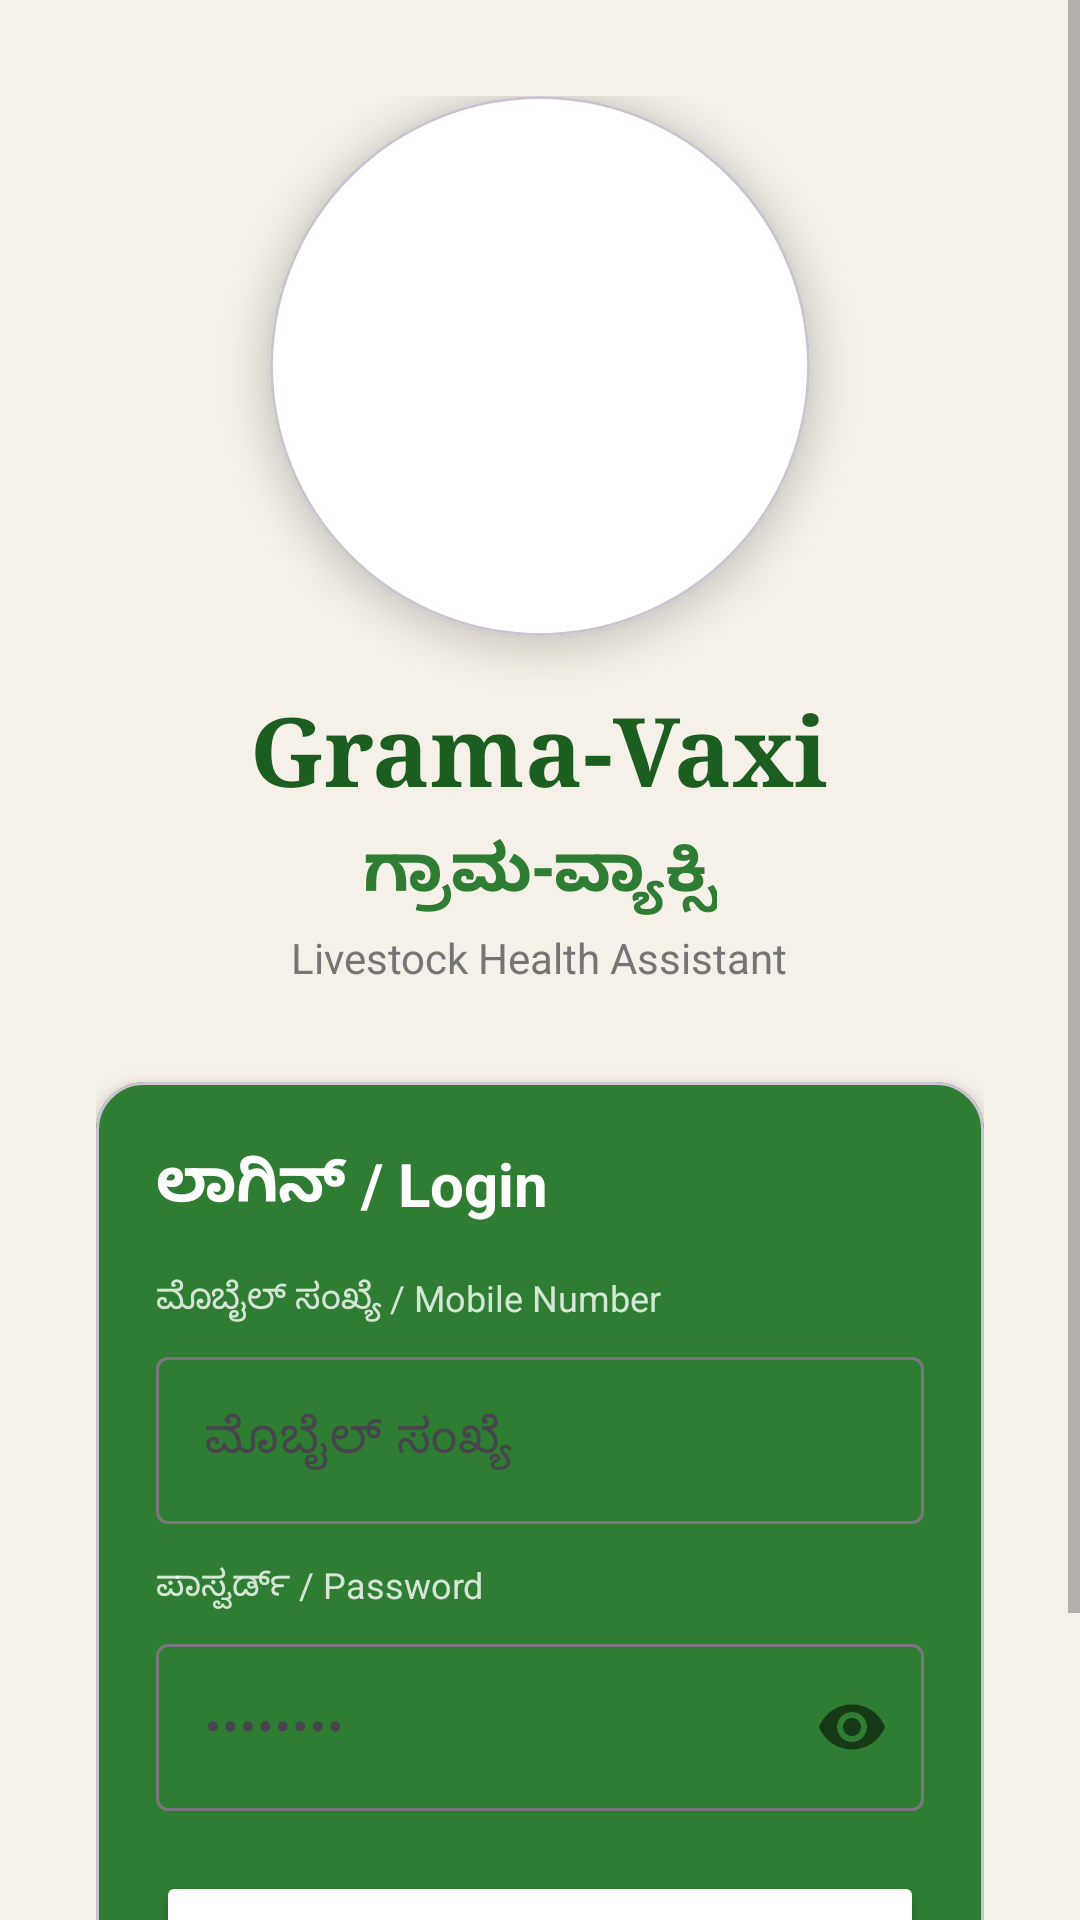

Android layout source for this screen:
<!-- AndroidManifest.xml: application theme Theme.GramaVaxi -->
<!-- res/layout/activity_splash.xml -->
<?xml version="1.0" encoding="utf-8"?>
<ScrollView
    xmlns:android="http://schemas.android.com/apk/res/android"
    xmlns:app="http://schemas.android.com/apk/res-auto"
    android:layout_width="match_parent"
    android:layout_height="match_parent"
    android:background="#F5F0E8">

    <LinearLayout
        android:layout_width="match_parent"
        android:layout_height="wrap_content"
        android:orientation="vertical"
        android:gravity="center"
        android:padding="32dp">

        
        <com.google.android.material.card.MaterialCardView
            android:layout_width="180dp"
            android:layout_height="180dp"
            app:cardCornerRadius="90dp"
            app:cardElevation="8dp"
            app:cardBackgroundColor="#FFFFFF"
            android:layout_marginBottom="16dp">

            <ImageView
                android:layout_width="match_parent"
                android:layout_height="match_parent"
                android:src="@drawable/ic_cow"
                android:scaleType="centerInside"
                android:padding="24dp"
                app:tint="@color/primary"
                android:contentDescription="Logo"/>

        </com.google.android.material.card.MaterialCardView>

        
        <TextView
            android:layout_width="wrap_content"
            android:layout_height="wrap_content"
            android:text="Grama-Vaxi"
            android:textSize="32sp"
            android:textStyle="bold"
            android:textColor="@color/primary_dark"
            android:fontFamily="serif"/>

        <TextView
            android:layout_width="wrap_content"
            android:layout_height="wrap_content"
            android:text="ಗ್ರಾಮ-ವ್ಯಾಕ್ಸಿ"
            android:textSize="22sp"
            android:textStyle="bold"
            android:textColor="@color/primary"
            android:layout_marginTop="4dp"/>

        <TextView
            android:layout_width="wrap_content"
            android:layout_height="wrap_content"
            android:text="Livestock Health Assistant"
            android:textSize="14sp"
            android:textColor="@color/text_secondary"
            android:layout_marginTop="4dp"
            android:layout_marginBottom="32dp"/>

        
        <com.google.android.material.card.MaterialCardView
            android:layout_width="match_parent"
            android:layout_height="wrap_content"
            app:cardCornerRadius="16dp"
            app:cardElevation="6dp"
            app:cardBackgroundColor="@color/primary">

            <LinearLayout
                android:layout_width="match_parent"
                android:layout_height="wrap_content"
                android:orientation="vertical"
                android:padding="20dp">

                <TextView
                    android:layout_width="wrap_content"
                    android:layout_height="wrap_content"
                    android:text="ಲಾಗಿನ್ / Login"
                    android:textSize="20sp"
                    android:textStyle="bold"
                    android:textColor="@color/white"
                    android:layout_marginBottom="16dp"/>

                
                <TextView
                    android:layout_width="wrap_content"
                    android:layout_height="wrap_content"
                    android:text="ಮೊಬೈಲ್ ಸಂಖ್ಯೆ / Mobile Number"
                    android:textSize="12sp"
                    android:textColor="#CCFFFFFF"
                    android:layout_marginBottom="6dp"/>

                <com.google.android.material.textfield.TextInputLayout
                    android:layout_width="match_parent"
                    android:layout_height="wrap_content"
                    style="@style/Widget.Material3.TextInputLayout.OutlinedBox"
                    android:layout_marginBottom="12dp">

                    <com.google.android.material.textfield.TextInputEditText
                        android:id="@+id/etMobile"
                        android:layout_width="match_parent"
                        android:layout_height="wrap_content"
                        android:inputType="phone"
                        android:hint="ಮೊಬೈಲ್ ಸಂಖ್ಯೆ"
                        android:backgroundTint="@color/white"
                        android:textColor="@color/white"
                        android:textColorHint="#AAFFFFFF"/>

                </com.google.android.material.textfield.TextInputLayout>

                
                <TextView
                    android:layout_width="wrap_content"
                    android:layout_height="wrap_content"
                    android:text="ಪಾಸ್ವರ್ಡ್ / Password"
                    android:textSize="12sp"
                    android:textColor="#CCFFFFFF"
                    android:layout_marginBottom="6dp"/>

                <com.google.android.material.textfield.TextInputLayout
                    android:layout_width="match_parent"
                    android:layout_height="wrap_content"
                    style="@style/Widget.Material3.TextInputLayout.OutlinedBox"
                    app:passwordToggleEnabled="true"
                    android:layout_marginBottom="20dp">

                    <com.google.android.material.textfield.TextInputEditText
                        android:id="@+id/etPassword"
                        android:layout_width="match_parent"
                        android:layout_height="wrap_content"
                        android:inputType="textPassword"
                        android:hint="••••••••"
                        android:textColor="@color/white"
                        android:textColorHint="#AAFFFFFF"/>

                </com.google.android.material.textfield.TextInputLayout>

                
                <Button
                    android:id="@+id/btnLogin"
                    android:layout_width="match_parent"
                    android:layout_height="56dp"
                    android:text="ಲಾಗಿನ್ / LOGIN"
                    android:textSize="16sp"
                    android:textStyle="bold"
                    android:textColor="@color/primary_dark"
                    android:backgroundTint="@color/white"
                    app:cornerRadius="8dp"/>

                <TextView
                    android:layout_width="match_parent"
                    android:layout_height="wrap_content"
                    android:text="ಹೊಸ ಖಾತೆ? / New User? ಸೈನ್ ಅಪ್ ಮಾಡಿ"
                    android:textColor="#CCFFFFFF"
                    android:textSize="13sp"
                    android:gravity="center"
                    android:layout_marginTop="12dp"/>

            </LinearLayout>

        </com.google.android.material.card.MaterialCardView>

    </LinearLayout>

</ScrollView>
<!-- resources referenced by this layout -->
<resources>
  <color name="primary">#2E7D32</color>
  <color name="primary_dark">#1B5E20</color>
  <color name="text_secondary">#757575</color>
  <color name="white">#FFFFFF</color>
  <style name="Theme.GramaVaxi" parent="Base.Theme.GramaVaxi" />
  <style name="Base.Theme.GramaVaxi" parent="Theme.Material3.Light.NoActionBar">
          <item name="colorPrimary">@color/primary</item>
          <item name="colorPrimaryDark">@color/primary_dark</item>
          <item name="colorAccent">@color/accent</item>
          <item name="android:windowBackground">@color/background</item>
          <item name="android:statusBarColor">@color/primary_dark</item>
          <item name="android:navigationBarColor">@color/surface</item>
          <item name="android:textColorPrimary">@color/text_primary</item>
          <item name="android:textColorSecondary">@color/text_secondary</item>
          <item name="android:textColorHint">@color/text_hint</item>
      </style>
  <color name="accent">#FF6F00</color>
  <color name="background">#F5F5F5</color>
  <color name="surface">#FFFFFF</color>
  <color name="text_primary">#212121</color>
  <color name="text_hint">#BDBDBD</color>
</resources>
